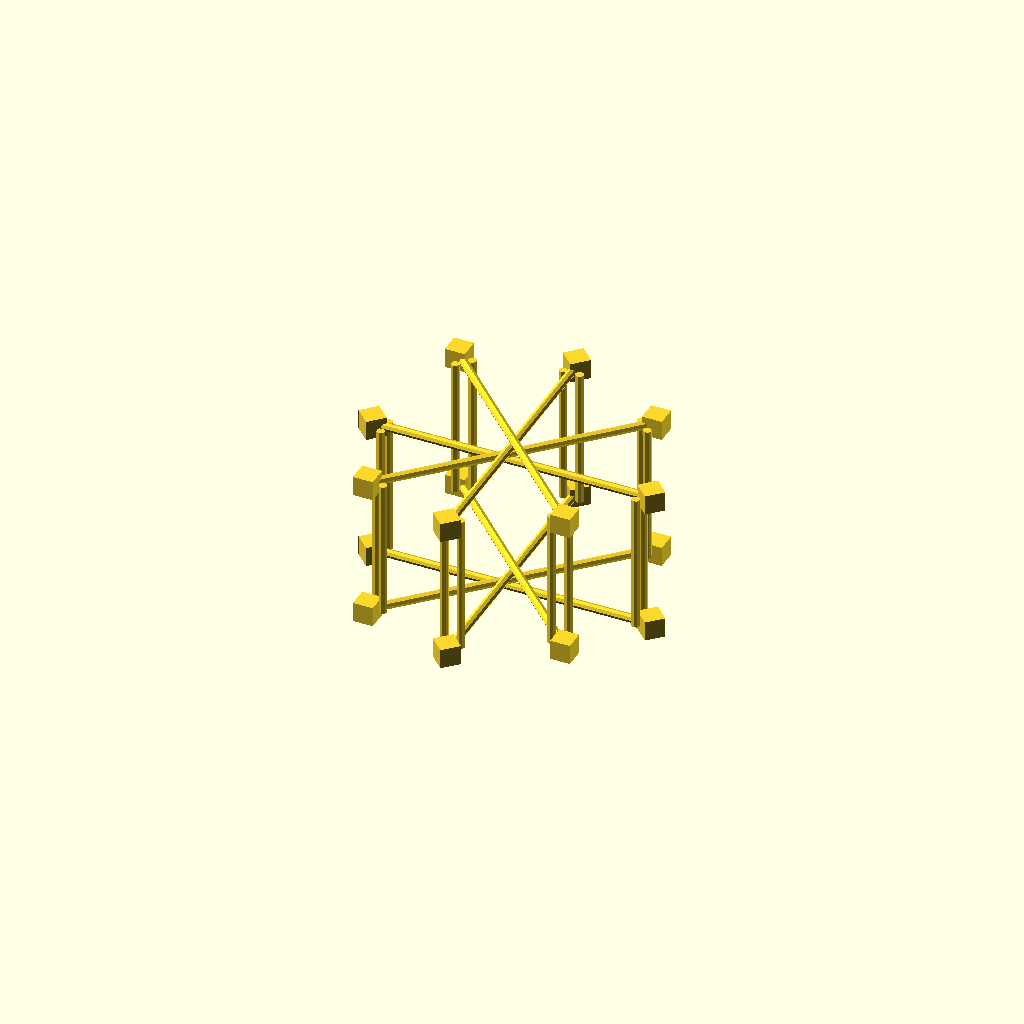
Cell 1: the model at its default parameters.
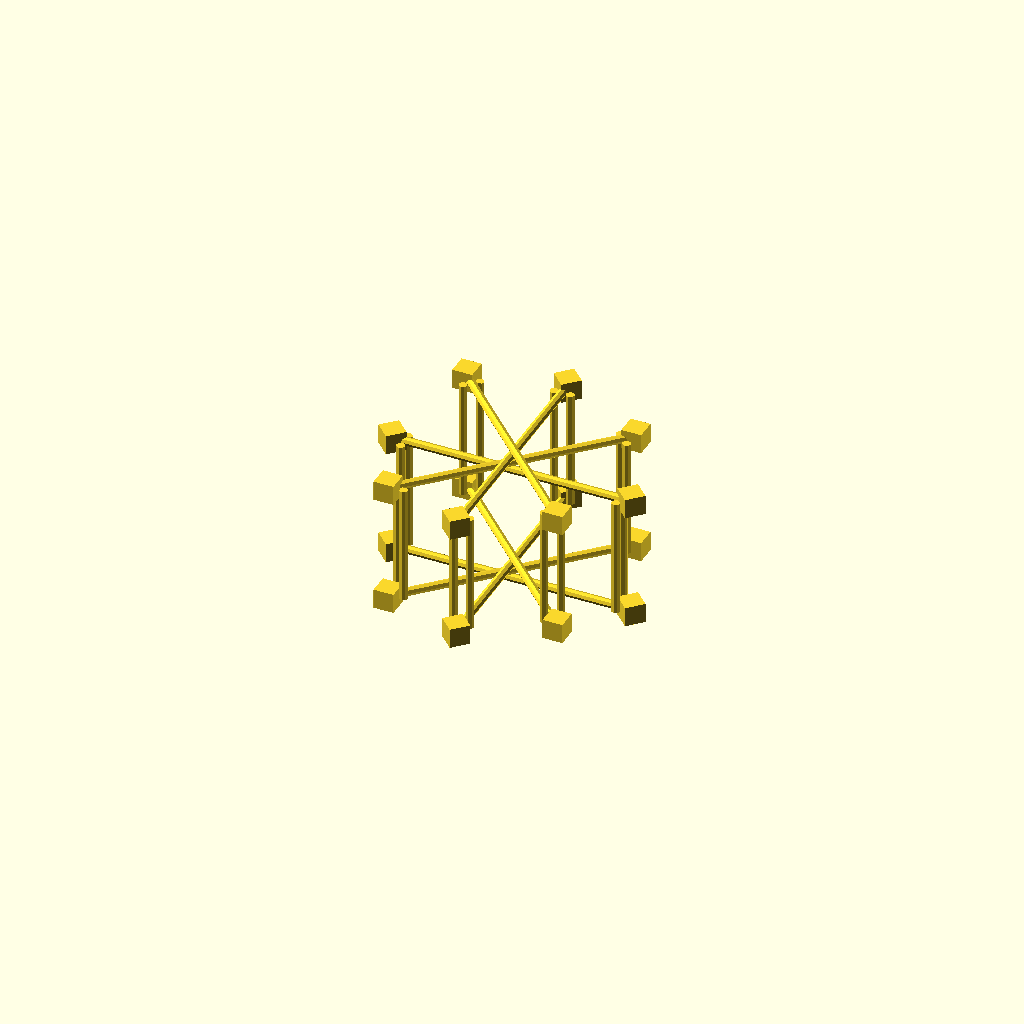
Cell 2: rad = 72 (everything else at default).
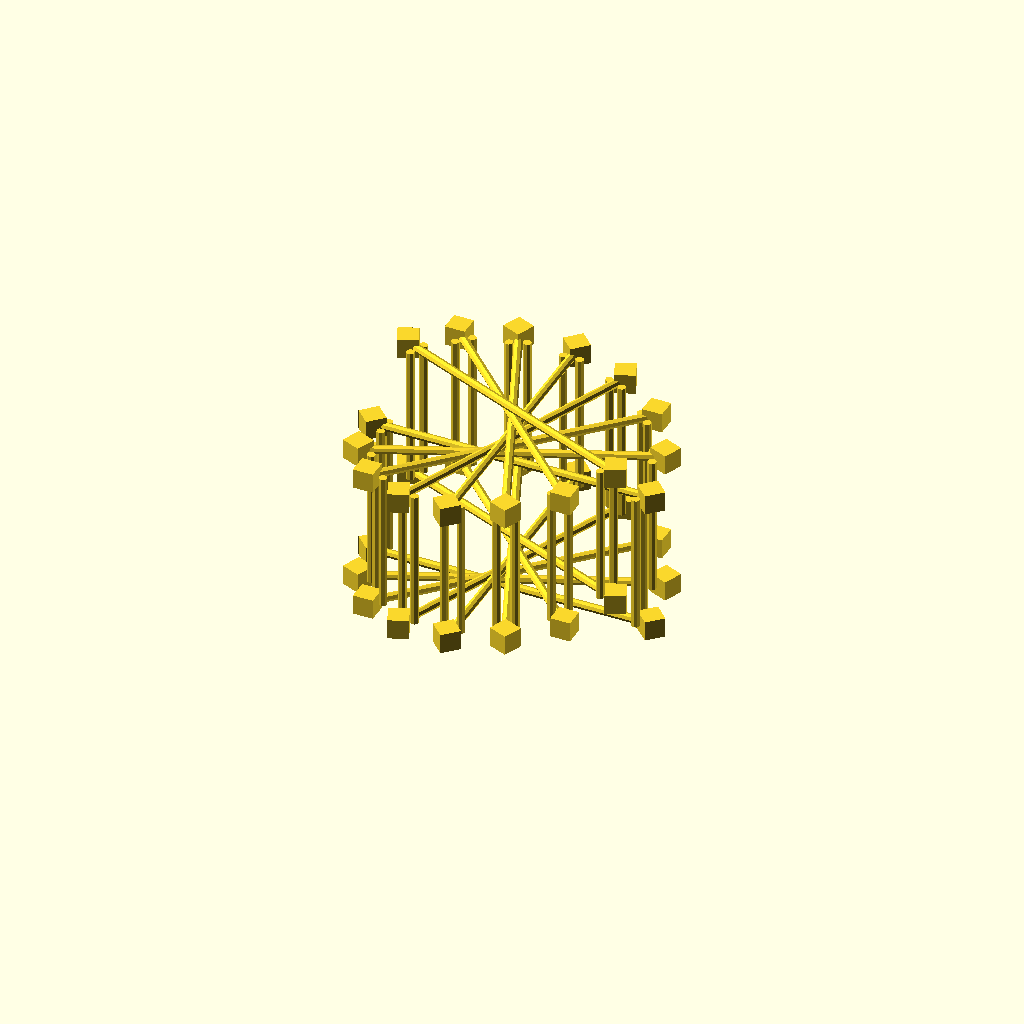
Cell 3: num_boxes = 16 (everything else at default).
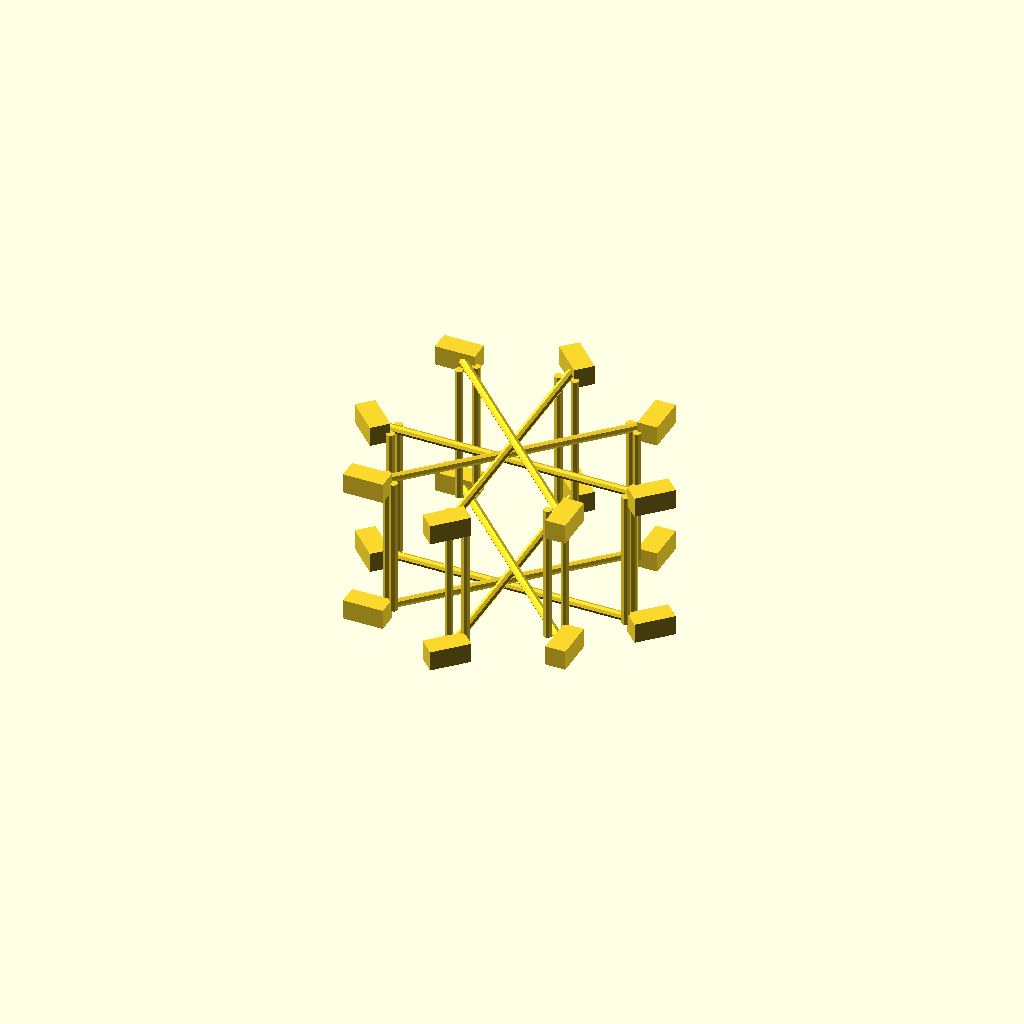
Cell 4: the same model with box_x = 24.
One fixed orthographic camera (rotation 55°, 0°, 25°; colour scheme Cornfield) for every cell.
The OpenSCAD source (cardboard_regatta/boat_calculation.scad):

thick = 12;
rad = 36;
wall = 12;

echo(acos((rad-wall)/rad)/180/3.14159);


echo((thick * (rad*rad * (3.14159/180) * acos((rad-wall)/rad)-(rad-wall)*sqrt(2*wall*rad-wall*wall))) / (12*12*12) );


num_boxes = 8;
rad = 7*12;
box_x = 12;
box_y = 12;
box_z = 12;
tube_rad = 2.5;

//stride is half of the radius with 6 boxes.
echo(rad);
echo(rad * sin(180/num_boxes));

for(i=[0:360/num_boxes:179]) rotate([0,0,i]) {
    translate([0,0,i/(360/num_boxes) * tube_rad*2]){
        //boxes
        for(j=[0,1]) for(k=[0,1]) mirror([j,0,0]) mirror([0,0,k]) translate([rad,0,rad/2]) rotate([0,0,45]) cube([box_x, box_y, box_z], center=true);
            
        //end tube
        for(k=[0,1]) mirror([0,0,k]) translate([0,0,rad/2]) rotate([0,90,0]) cylinder(r=tube_rad, h=rad*2, center=true);
        
        //connecting tubes
        for(j=[0,1]) for(k=[0,1]) mirror([j,0,0]) mirror([0,k,0]) translate([rad-box_x/2-tube_rad/2,tube_rad*2,0]) cylinder(r=tube_rad, h=rad, center=true);
    }
    
}
Customizer parameters (derived from the source; name, type, default, range or options):
thick: number, default 12
rad: number, default 36
wall: number, default 12
num_boxes: number, default 8
box_x: number, default 12
box_y: number, default 12
box_z: number, default 12
tube_rad: number, default 2.5
